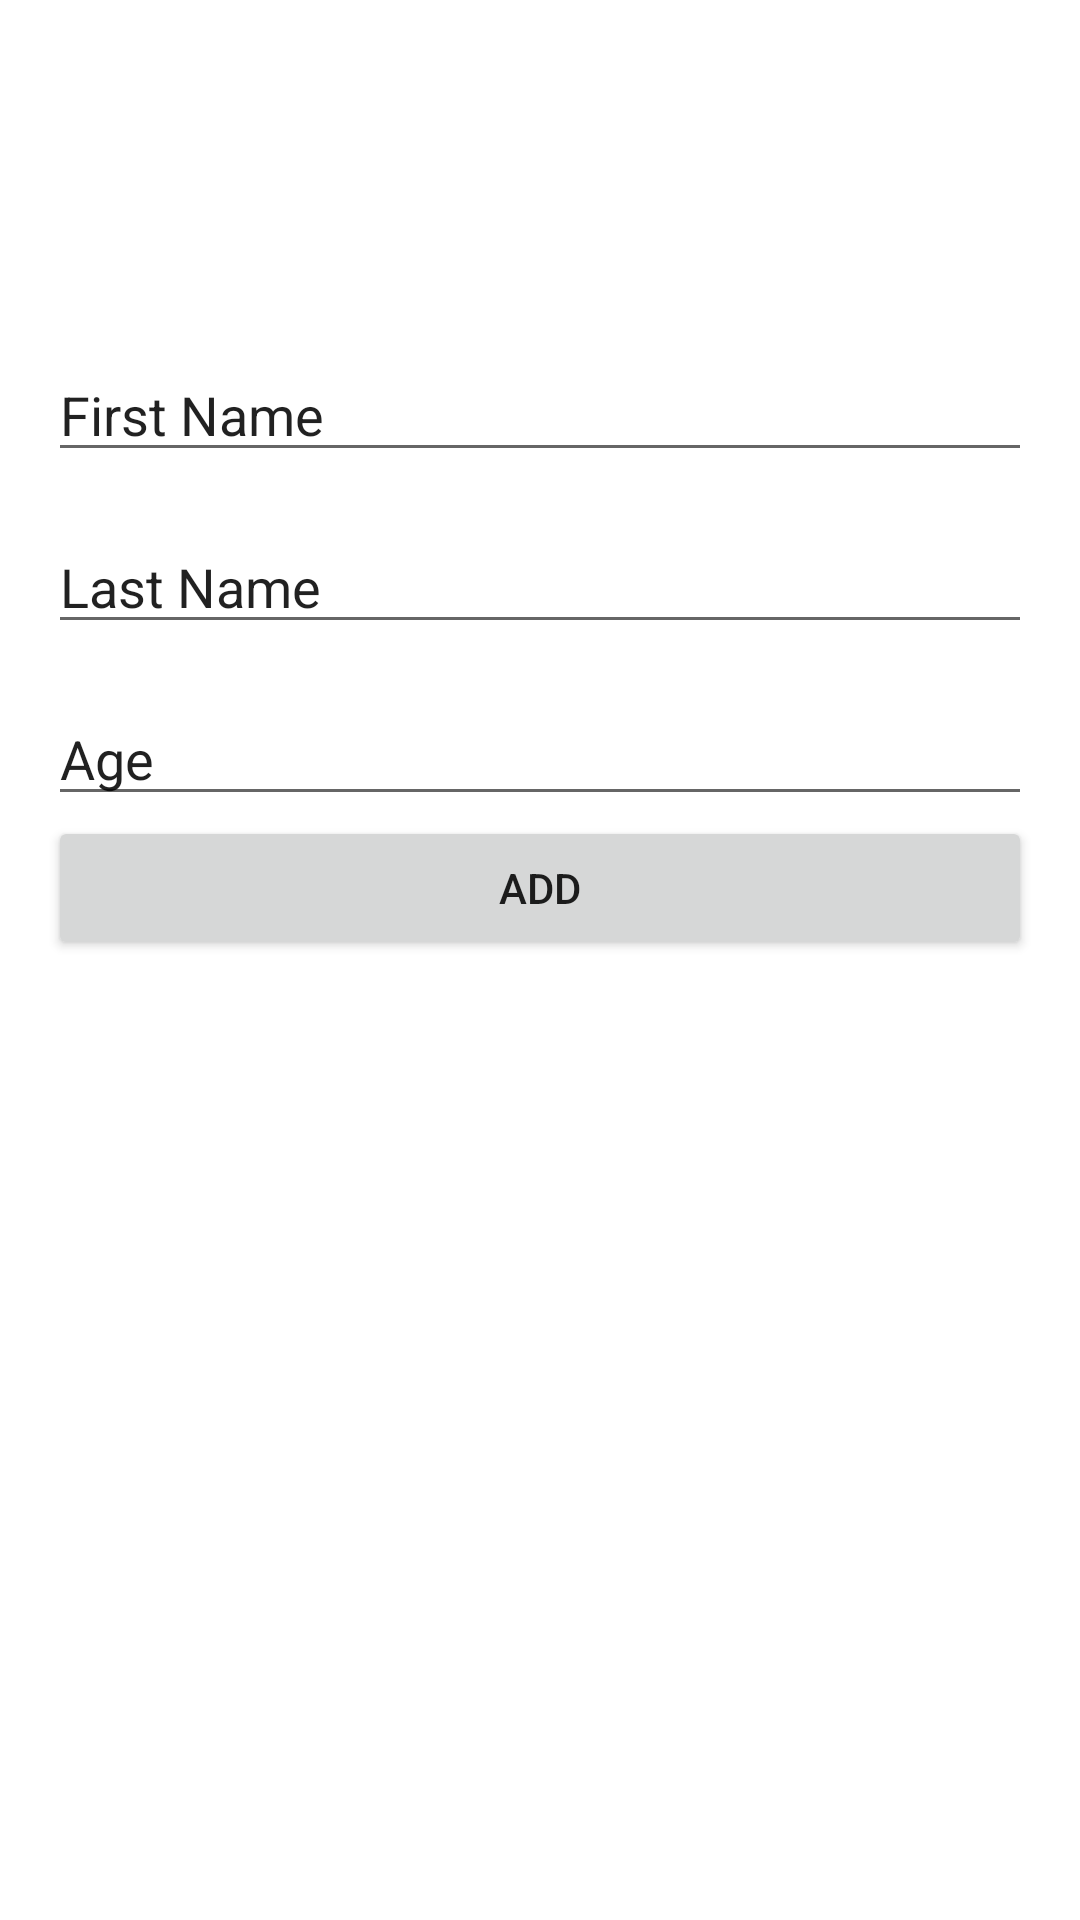

Write the Android layout XML for this screen, with the resource values it uses.
<!-- AndroidManifest.xml: application theme Theme.RoomStevdzaSan -->
<!-- res/layout/fragment_add.xml -->
<?xml version="1.0" encoding="utf-8"?>
<androidx.constraintlayout.widget.ConstraintLayout
    xmlns:android="http://schemas.android.com/apk/res/android"
    xmlns:app="http://schemas.android.com/apk/res-auto"
    xmlns:tools="http://schemas.android.com/tools"
    android:layout_width="match_parent"
    android:layout_height="match_parent"
    tools:context=".fragments.AddFragment"
    android:padding="16dp">

    <EditText
        android:id="@+id/editTextTextPersonName"
        android:layout_width="match_parent"
        android:layout_height="wrap_content"
        android:ems="10"
        android:inputType="textPersonName"
        android:layout_marginTop="100dp"
        android:text="First Name"
        app:layout_constraintEnd_toEndOf="parent"
        app:layout_constraintStart_toStartOf="parent"
        app:layout_constraintTop_toTopOf="parent"/>

    <EditText
        android:id="@+id/editTextTextPersonName2"
        android:layout_width="match_parent"
        android:layout_height="wrap_content"
        android:layout_marginTop="16dp"
        android:ems="10"
        android:inputType="textPersonName"
        android:text="Last Name"
        app:layout_constraintEnd_toEndOf="parent"
        app:layout_constraintStart_toStartOf="parent"
        app:layout_constraintTop_toBottomOf="@id/editTextTextPersonName"/>

    <EditText
        android:id="@+id/editTextNumber"
        android:layout_width="match_parent"
        android:layout_height="wrap_content"
        android:layout_marginTop="16dp"
        android:ems="10"
        android:inputType="number"
        android:text="Age"
        app:layout_constraintHorizontal_bias="0.5"
        app:layout_constraintEnd_toEndOf="parent"
        app:layout_constraintStart_toStartOf="parent"
        app:layout_constraintTop_toBottomOf="@id/editTextTextPersonName2"/>

    <Button
        android:id="@+id/button"
        android:layout_width="0dp"
        android:layout_height="wrap_content"
        android:text="Add"
        app:layout_constraintEnd_toEndOf="parent"
        app:layout_constraintStart_toStartOf="parent"
        app:layout_constraintTop_toBottomOf="@+id/editTextNumber" />

</androidx.constraintlayout.widget.ConstraintLayout>
<!-- resources referenced by this layout -->
<resources>
  <style name="Theme.RoomStevdzaSan" parent="Theme.MaterialComponents.DayNight.DarkActionBar">
          
          <item name="colorPrimary">@color/purple_500</item>
          <item name="colorPrimaryVariant">@color/purple_700</item>
          <item name="colorOnPrimary">@color/white</item>
          
          <item name="colorSecondary">@color/teal_200</item>
          <item name="colorSecondaryVariant">@color/teal_700</item>
          <item name="colorOnSecondary">@color/black</item>
          
          <item name="android:statusBarColor">?attr/colorPrimaryVariant</item>
          
      </style>
  <!-- not gathered from this repository: default colours our renderer supplied (Android Studio template values) -->
  <color name="purple_500">#FF6200EE</color>
  <color name="purple_700">#FF3700B3</color>
  <color name="teal_200">#FF03DAC5</color>
  <color name="teal_700">#FF018786</color>
  <color name="black">#FF000000</color>
  <color name="white">#FFFFFFFF</color>
</resources>
